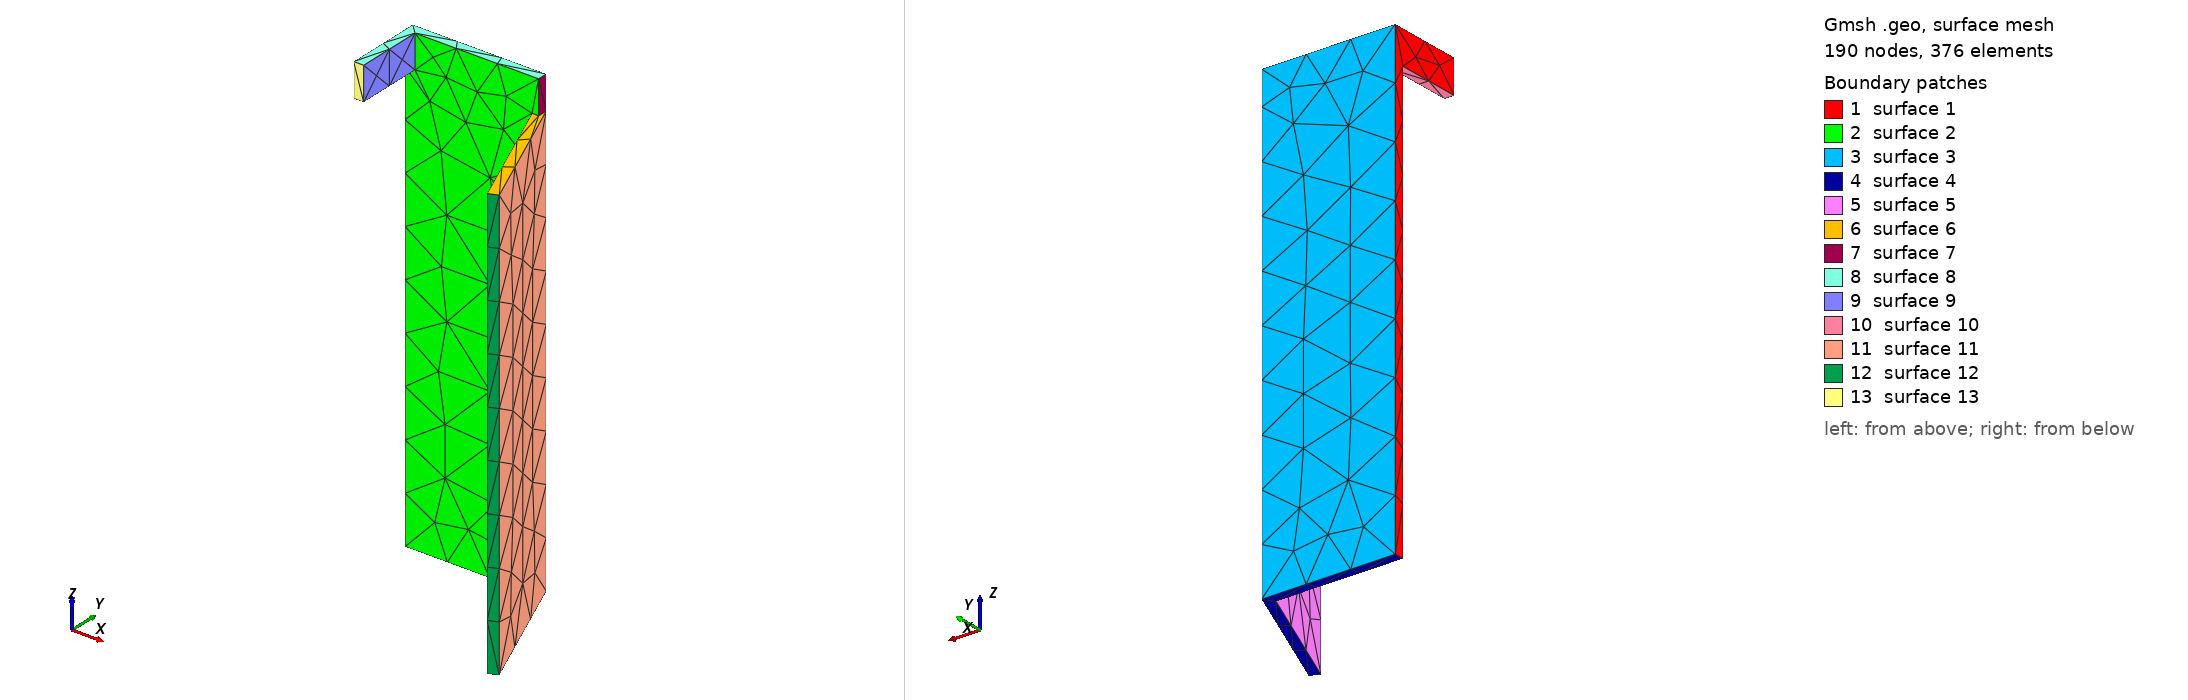

Gmsh geometry script, surface-meshed: 190 nodes, 376 surface elements. Boundary patches (legend numbers): 1 surface 1, 2 surface 2, 3 surface 3, 4 surface 4, 5 surface 5, 6 surface 6, 7 surface 7, 8 surface 8, 9 surface 9, 10 surface 10, 11 surface 11, 12 surface 12, 13 surface 13. Left view from above one corner, right view from below the opposite corner. The script declares no physical surfaces, so the legend lists its geometric surfaces. The drawing asked Gmsh for element sizes between 1% and 20% of the model's largest extent; the script's own settings can give other sizes.

=== eboxvan03.geo (drawn) ===
// Gmsh project created on Fri May 28 11:18:05 2021
//
// Good for One color at 0.2
//
SetFactory("OpenCASCADE");

Mesh.MeshSizeMin=0.4;
Mesh.MeshSizeMax=0.4;

//Mesh.SubdivisionAlgorithm=2;

t=3;

l=280;


Box(1) = {0,0,0,  40,t,l/2};

Box(2) = {40-t,-40,0,  t,40+t,l/2-10};

Box(3) = {0,-20,l/2-10,  t,20+t,10};

Rotate{{0,0,1}, {40,t,0},Pi/8}{ Volume{2}; }


BooleanUnion(6)={ Volume{1};  Delete; }{Volume{2,3};  Delete;};


//BooleanDifference(3)={Volume{1}; Delete;}{Volume{2}; Delete;};


//Box(4) = {35,4.5,0,  40,4,10};

//BooleanDifference(5)={Volume{3}; Delete;}{Volume{4}; Delete;};
